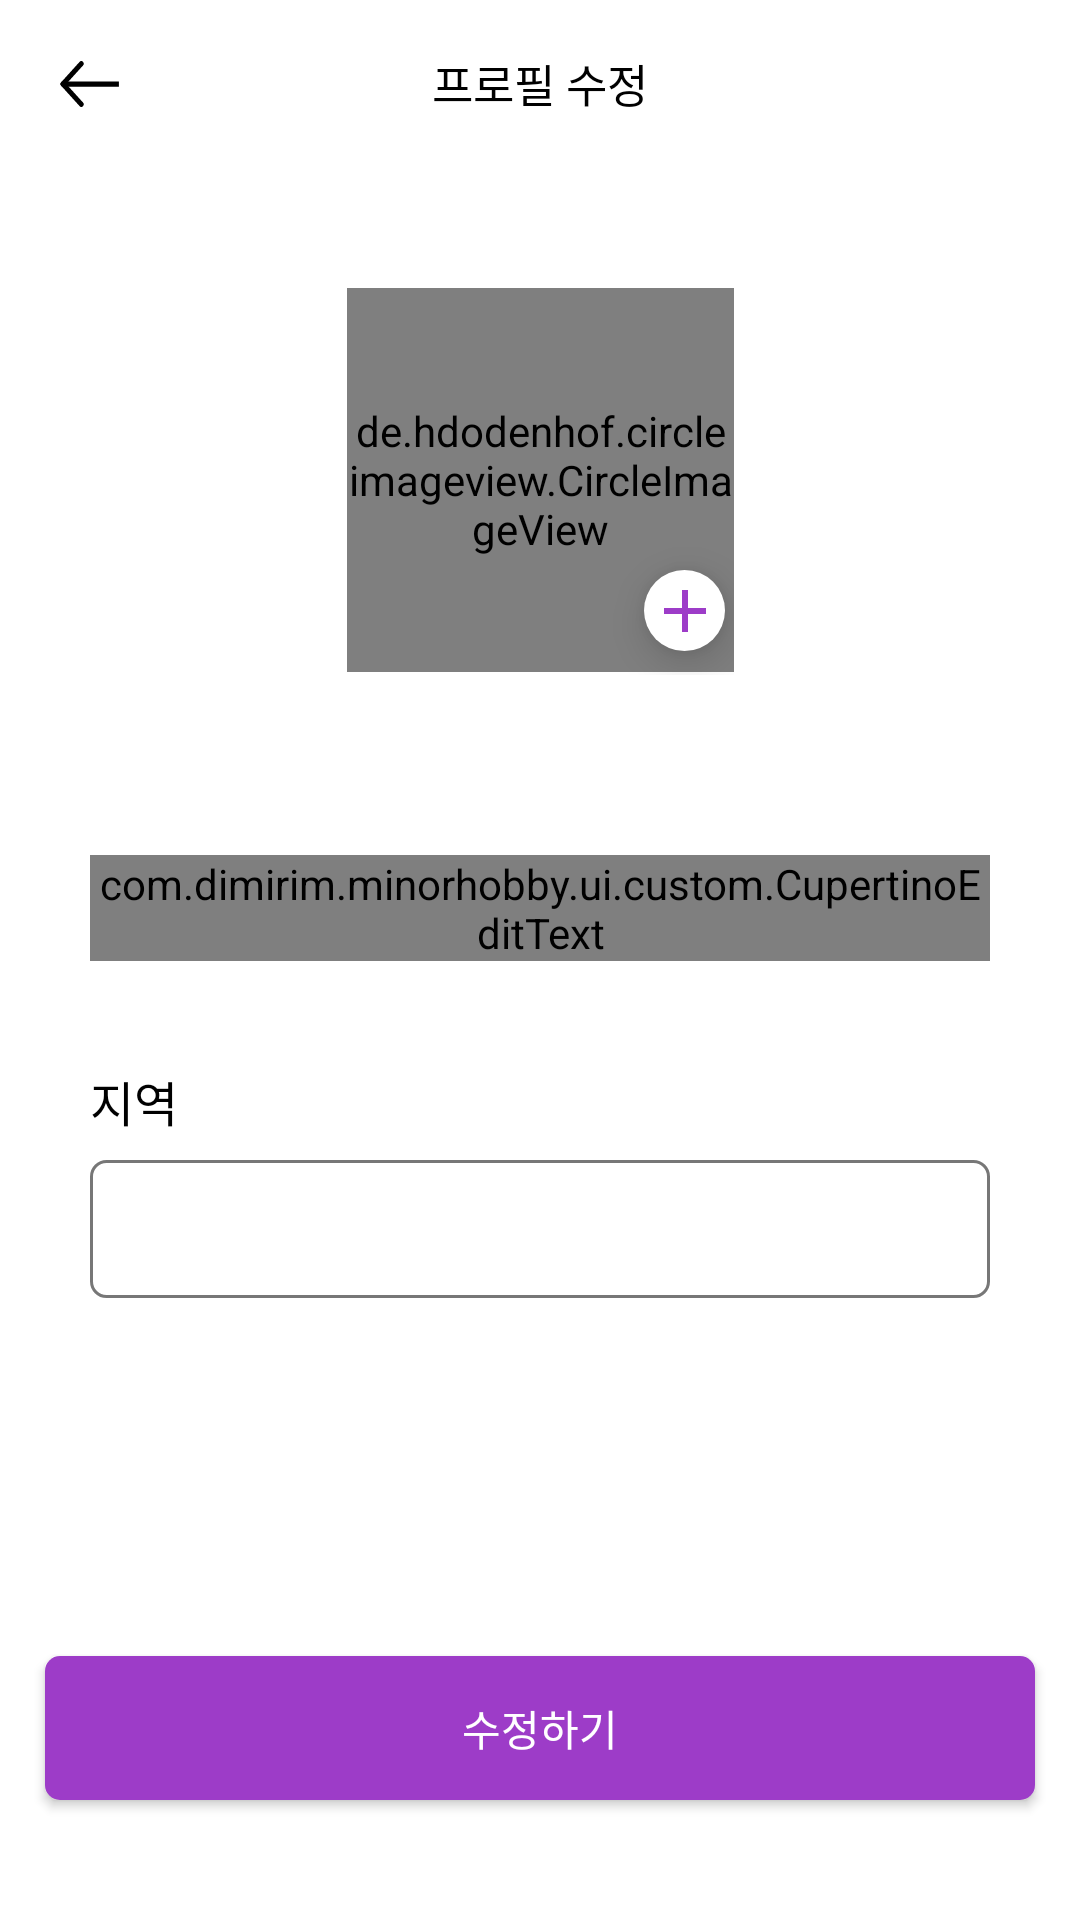

Android layout source for this screen:
<!-- AndroidManifest.xml: application theme AppTheme -->
<!-- res/layout/activity_profile_edit.xml -->
<?xml version="1.0" encoding="utf-8"?>
<layout xmlns:android="http://schemas.android.com/apk/res/android"
    xmlns:app="http://schemas.android.com/apk/res-auto"
    xmlns:tools="http://schemas.android.com/tools"
    tools:context=".ui.profile.ProfileActivity">

    <data>

        <variable
            name="vm"
            type="com.dimirim.minorhobby.ui.profile.ProfileViewModel" />
    </data>

    <androidx.constraintlayout.widget.ConstraintLayout
        android:layout_width="match_parent"
        android:layout_height="match_parent"
        android:background="@color/colorPrimary"
        android:orientation="vertical">

        <RelativeLayout
            android:id="@+id/relativeLayout5"
            android:layout_width="match_parent"
            android:layout_height="?attr/actionBarSize"
            app:layout_constraintEnd_toEndOf="parent"
            app:layout_constraintStart_toStartOf="parent"
            app:layout_constraintTop_toTopOf="parent">

            <ImageButton
                android:id="@+id/backBtn"
                android:layout_width="30dp"
                android:layout_height="30dp"
                android:layout_centerVertical="true"
                android:layout_marginStart="15dp"
                android:background="@color/colorTransparent"
                android:contentDescription="back_btn"
                android:src="@drawable/ic_back" />

            <TextView
                style="@style/Nav"
                android:layout_width="wrap_content"
                android:layout_height="wrap_content"
                android:layout_centerInParent="true"
                android:text="프로필 수정" />

        </RelativeLayout>

        <RelativeLayout
            android:id="@+id/editProfileBtn"
            android:layout_width="129dp"
            android:layout_height="129dp"
            android:layout_marginTop="40dp"
            app:layout_constraintEnd_toEndOf="parent"
            app:layout_constraintStart_toStartOf="parent"
            app:layout_constraintTop_toBottomOf="@+id/relativeLayout5">

            <de.hdodenhof.circleimageview.CircleImageView
                android:id="@+id/profileImageView"
                android:layout_width="match_parent"
                android:layout_height="128dp"
                android:src="@drawable/user" />

            <ImageButton
                android:layout_width="27dp"
                android:layout_height="27dp"
                android:layout_alignParentEnd="true"
                android:layout_alignParentBottom="true"
                android:layout_marginEnd="3dp"
                android:layout_marginBottom="8dp"
                android:background="@drawable/shape_circle"
                android:contentDescription="add"
                android:elevation="8dp"
                android:src="@drawable/ic_add_24px" />

        </RelativeLayout>

        <com.dimirim.minorhobby.ui.custom.CupertinoEditText
            android:id="@+id/userNameEditText"
            android:layout_width="match_parent"
            android:layout_height="wrap_content"
            android:layout_marginStart="30dp"
            android:layout_marginTop="60dp"
            android:layout_marginEnd="30dp"
            app:hint="닉네임을 입력하세요."
            app:layout_constraintEnd_toEndOf="parent"
            app:layout_constraintStart_toStartOf="parent"
            app:layout_constraintTop_toBottomOf="@+id/editProfileBtn"
            app:title="닉네임" />

        <LinearLayout
            android:id="@+id/linearLayout2"
            android:layout_width="match_parent"
            android:layout_height="wrap_content"
            android:layout_marginStart="30dp"
            android:layout_marginTop="35dp"
            android:layout_marginEnd="30dp"
            android:orientation="vertical"
            app:layout_constraintEnd_toEndOf="parent"
            app:layout_constraintStart_toStartOf="parent"
            app:layout_constraintTop_toBottomOf="@+id/userNameEditText">

            <TextView
                style="@style/SmallBoldText"
                android:layout_width="wrap_content"
                android:layout_height="wrap_content"
                android:text="지역" />

            <Spinner
                android:id="@+id/edit_planets_spinner"
                android:layout_width="fill_parent"
                android:layout_height="46dp"
                android:layout_marginTop="8dp"
                android:background="@drawable/background_spinner" />

        </LinearLayout>

        <Button
            android:id="@+id/editSuccessBtn"
            android:layout_width="match_parent"
            android:layout_height="wrap_content"
            android:layout_marginStart="15dp"
            android:layout_marginEnd="15dp"
            android:layout_marginBottom="40dp"
            android:background="@drawable/background_button"
            android:lineSpacingExtra="6.5sp"
            android:text="수정하기"
            android:textColor="#ffffff"
            android:textSize="14sp"
            app:layout_constraintBottom_toBottomOf="parent"
            app:layout_constraintEnd_toEndOf="parent"
            app:layout_constraintStart_toStartOf="parent" />

    </androidx.constraintlayout.widget.ConstraintLayout>

</layout>
<!-- resources referenced by this layout -->
<resources>
  <color name="colorPrimary">#FFFFFF</color>
  <color name="colorTransparent">#00000000</color>
  <!-- drawable background_button (drawable) -->
  <?xml version="1.0" encoding="utf-8"?>
  <shape xmlns:android="http://schemas.android.com/apk/res/android"
      android:shape="rectangle">
  
      <corners android:radius="5dp" />
  
      <solid android:color="@color/colorAccent" />
  
  </shape>
  <!-- drawable background_spinner (drawable) -->
  <?xml version="1.0" encoding="utf-8"?>
  <shape xmlns:android="http://schemas.android.com/apk/res/android"
      android:shape="rectangle">
  
      <solid android:color="#ffffff" />
  
      <corners android:radius="5dp" />
  
      <stroke
          android:width="1dp"
          android:color="#88000000" />
  
  </shape>
  <!-- drawable ic_add_24px (drawable) -->
  <vector xmlns:android="http://schemas.android.com/apk/res/android"
      android:width="24dp"
      android:height="24dp"
      android:viewportWidth="24"
      android:viewportHeight="24">
      <path
          android:fillColor="@color/colorAccent"
          android:pathData="M19,13h-6v6h-2v-6H5v-2h6V5h2v6h6v2z" />
  </vector>
  <!-- drawable ic_back (drawable) -->
  <vector xmlns:android="http://schemas.android.com/apk/res/android"
      android:width="21dp"
      android:height="16dp"
      android:viewportWidth="44.096"
      android:viewportHeight="32">
      <path
          android:fillColor="#FF000000"
          android:pathData="M1.5688,14.7673a1.6,1.6 90,0 1,2.3377 0.0014l12.8672,13.539a1.805,1.805 0,0 1,0 2.4621,1.6 1.6,90 0,1 -2.3398,-0.0007L1.5688,17.2323A1.805,1.805 90,0 1,1.5688 14.7673z" />
      <path
          android:fillColor="#FF000000"
          android:pathData="M1.5652,17.2287A1.805,1.805 90,0 1,1.5673 14.7687L14.4346,1.2297a1.6,1.6 90,0 1,2.3398 0.0007,1.805 1.805,0 0,1 -0.0007,2.4614l-12.8651,13.5369A1.6,1.6 0,0 1,1.5652 17.2287z" />
      <path
          android:fillColor="#FF000000"
          android:pathData="M3.912,17.813L3.912,14.333L41.929,14.333L41.929,17.813z" />
  </vector>
  <!-- drawable shape_circle (drawable) -->
  <?xml version="1.0" encoding="utf-8"?>
  <shape xmlns:android="http://schemas.android.com/apk/res/android"
      android:padding="10dp"
      android:shape="oval">
      <solid android:color="@color/colorPrimary" />
  </shape>
  <!-- drawable user: png bitmap (drawable, 1778 bytes) -->
  <style name="Nav" parent="TextTheme">
          <item name="android:textSize">15sp</item>
          <item name="android:lineSpacingExtra">7.5sp</item>
          <item name="android:textColor">#000000</item>
          <item name="fontFamily">@font/noto_medium</item>
      </style>
  <style name="SmallBoldText" parent="TextTheme">
          <item name="android:textSize">16sp</item>
          <item name="android:lineSpacingExtra">7.5sp</item>
          <item name="android:textColor">#000000</item>
          <item name="fontFamily">@font/noto_bold</item>
      </style>
  <style name="AppTheme" parent="Theme.AppCompat.Light.NoActionBar">
          <item name="colorPrimary">@color/colorPrimary</item>
          <item name="colorPrimaryDark">@color/colorPrimaryDark</item>
          <item name="colorAccent">@color/colorAccent</item>
          <item name="android:statusBarColor">@color/colorPrimary</item>
      </style>
  <color name="colorAccent">#9d3cc8</color>
  <style name="TextTheme" parent="@android:style/TextAppearance">
          <item name="android:textColor">#000000</item>
          <item name="android:textColorHighlight">@color/colorAccent</item>
          <item name="android:textColorLink">@color/colorPrimary</item>
          <item name="android:textColorHint">@color/colorPrimaryDarkLight</item>
          <item name="android:includeFontPadding">false</item>
      </style>
  <color name="colorPrimaryDark">#999999</color>\
  <color name="colorPrimaryDarkLight">#BBBBBB</color>
</resources>
